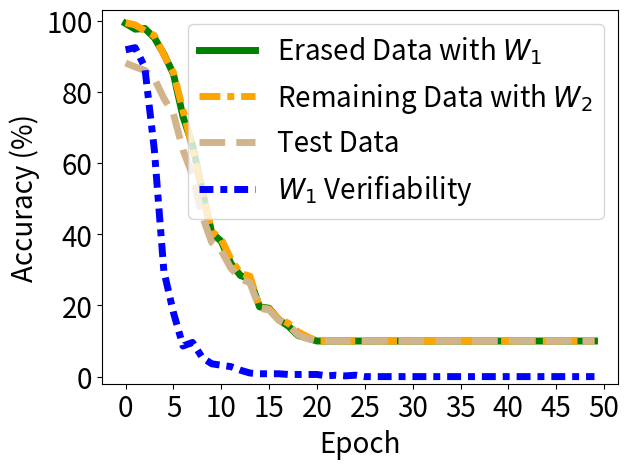

Reproduce this figure in Python.


import numpy as np
import matplotlib.pyplot as plt

epsilon = 3
beta = 1 / epsilon




acc_tri = [0.992, 0.976, 0.978, 0.952, 0.906, 0.85, 0.73, 0.65, 0.524, 0.404, 0.38, 0.318, 0.284, 0.274, 0.196, 0.192, 0.16, 0.142, 0.116, 0.108, 0.1, 0.1, 0.1, 0.1, 0.1, 0.1, 0.1, 0.1, 0.1, 0.1, 0.1, 0.1, 0.1, 0.1, 0.1, 0.1, 0.1, 0.1, 0.1, 0.1, 0.1, 0.1, 0.1, 0.1, 0.1, 0.1, 0.1, 0.1, 0.1, 0.1]



acc_back = [0.994, 0.988, 0.972, 0.958, 0.904, 0.854, 0.748, 0.64, 0.524, 0.408, 0.386, 0.33, 0.29, 0.282, 0.194, 0.19, 0.162, 0.15, 0.126, 0.112, 0.1, 0.1, 0.1, 0.1, 0.1, 0.1, 0.1, 0.1, 0.1, 0.1, 0.1, 0.1, 0.1, 0.1, 0.1, 0.1, 0.1, 0.1, 0.1, 0.1, 0.1, 0.1, 0.1, 0.1, 0.1, 0.1, 0.1, 0.1, 0.1, 0.1]

acc_test = [0.8809, 0.8699, 0.8603, 0.8376, 0.782, 0.7379, 0.6363, 0.5656, 0.4522, 0.3772, 0.3542, 0.3046, 0.2757, 0.2631, 0.192, 0.1872, 0.1586, 0.1457, 0.1178, 0.1069, 0.1007, 0.1, 0.1, 0.1, 0.1, 0.1, 0.1, 0.1, 0.1, 0.1, 0.1, 0.1, 0.1, 0.1, 0.1, 0.1, 0.1, 0.1, 0.1, 0.1, 0.1, 0.1, 0.1, 0.1, 0.1, 0.1, 0.1, 0.1, 0.1, 0.1]

acc_watermar = [0.959, 0.962, 0.935, 0.819, 0.648, 0.59, 0.543, 0.548, 0.527, 0.518, 0.516, 0.514, 0.509, 0.505, 0.504, 0.504, 0.504, 0.503, 0.503, 0.503, 0.503, 0.501, 0.502, 0.501, 0.502, 0.5, 0.5, 0.5, 0.5, 0.5, 0.5, 0.5, 0.5, 0.5, 0.5, 0.5, 0.5, 0.5, 0.5, 0.5, 0.5, 0.5, 0.5, 0.5, 0.5, 0.5, 0.5, 0.5, 0.5, 0.5]


'''
backdoor_acc [1.0, 1.0, 1.0, 1.0, 1.0, 1.0, 1.0, 0.99333, 0.99, 0.99333, 0.99, 0.99, 0.97667, 0.97, 0.95333, 0.94667, 0.92333, 0.89, 0.87, 0.84333, 0.80667, 0.79, 0.76667, 0.77667, 0.74, 0.70667, 0.72667, 0.72333, 0.71333, 0.70667, 0.72, 0.71, 0.69333, 0.71, 0.68333, 0.68333, 0.66, 0.67333, 0.72, 0.72, 0.71333, 0.72, 0.70333, 0.72333, 0.73667, 0.73667, 0.74, 0.71333, 0.68333, 0.70333, 0.73333, 0.69, 0.71333, 0.73, 0.70667, 0.74667, 0.75333, 0.73667, 0.73, 0.70667, 0.74, 0.75333, 0.74667, 0.77667, 0.77333, 0.79, 0.78, 0.75, 0.77, 0.74333, 0.73, 0.69, 0.72333, 0.72333, 0.77, 0.77333, 0.76333, 0.75, 0.74, 0.73667, 0.72667, 0.72667, 0.74333, 0.74667, 0.73667, 0.72333, 0.77667, 0.75667, 0.75333, 0.73, 0.70333, 0.70667, 0.72667, 0.73, 0.73667, 0.74667, 0.72, 0.76, 0.74333, 0.75333, 0.71667, 0.77667, 0.78, 0.76667, 0.75, 0.76333, 0.78, 0.74333, 0.75333, 0.78, 0.77, 0.75667, 0.76, 0.76, 0.72667, 0.71667, 0.73333, 0.73667, 0.72333, 0.76333, 0.76667, 0.75667, 0.77667, 0.72, 0.74, 0.76333, 0.74333, 0.74, 0.74333, 0.72, 0.74667, 0.71, 0.74333, 0.75, 0.78333, 0.76, 0.75333, 0.74667, 0.72667, 0.69333, 0.68667, 0.72667, 0.73, 0.72, 0.72667, 0.73667, 0.71333, 0.70333, 0.69333, 0.67667, 0.68333, 0.68, 0.65667, 0.72, 0.71333, 0.72667, 0.73, 0.71667, 0.70667, 0.70667, 0.69667, 0.71667, 0.7, 0.66333, 0.67, 0.67, 0.69667, 0.71667, 0.72, 0.68, 0.65333, 0.69667, 0.66667, 0.68333, 0.67667, 0.65667, 0.65, 0.66, 0.69, 0.66, 0.65667, 0.63667, 0.66333, 0.64, 0.67, 0.69667, 0.69667, 0.66, 0.7, 0.64667, 0.67333, 0.64667, 0.66, 0.64667, 0.61, 0.61, 0.62333, 0.64, 0.65, 0.66]
acc_test:  [0.975, 0.9733, 0.9735, 0.9723, 0.9711, 0.9707, 0.9704, 0.9695, 0.9689, 0.965, 0.9645, 0.9584, 0.9525, 0.946, 0.9341, 0.9212, 0.9004, 0.8731, 0.855, 0.8325, 0.7978, 0.7844, 0.7701, 0.759, 0.7527, 0.7476, 0.7573, 0.7626, 0.7531, 0.7643, 0.766, 0.7468, 0.7477, 0.7502, 0.7426, 0.7348, 0.7461, 0.7616, 0.775, 0.7863, 0.7837, 0.789, 0.7831, 0.7898, 0.8124, 0.8121, 0.8052, 0.8018, 0.7975, 0.7964, 0.8069, 0.7983, 0.8141, 0.8268, 0.8232, 0.8288, 0.8351, 0.8325, 0.8273, 0.8207, 0.8296, 0.8369, 0.8504, 0.8659, 0.858, 0.8652, 0.864, 0.8595, 0.8542, 0.8539, 0.8463, 0.8424, 0.8502, 0.8591, 0.8764, 0.8809, 0.8784, 0.8738, 0.8752, 0.8748, 0.8682, 0.8653, 0.8743, 0.8745, 0.8705, 0.8695, 0.8784, 0.8736, 0.8786, 0.8752, 0.863, 0.8704, 0.8738, 0.8795, 0.8808, 0.8875, 0.8921, 0.8879, 0.8893, 0.8807, 0.8849, 0.8985, 0.8975, 0.8979, 0.894, 0.8941, 0.9001, 0.8965, 0.8991, 0.9087, 0.9103, 0.9082, 0.9101, 0.9048, 0.8996, 0.9004, 0.903, 0.8983, 0.8978, 0.9079, 0.9116, 0.9144, 0.9128, 0.9045, 0.9083, 0.9122, 0.9081, 0.9057, 0.9056, 0.9073, 0.9076, 0.9047, 0.907, 0.9124, 0.9213, 0.9243, 0.9168, 0.9124, 0.9073, 0.8989, 0.9029, 0.909, 0.9098, 0.9095, 0.9185, 0.9181, 0.912, 0.9115, 0.9093, 0.9079, 0.9051, 0.9016, 0.9028, 0.9159, 0.9176, 0.9171, 0.9187, 0.914, 0.9124, 0.9165, 0.9127, 0.9136, 0.9112, 0.9016, 0.9041, 0.9104, 0.915, 0.9177, 0.9185, 0.9107, 0.9093, 0.9112, 0.9108, 0.9066, 0.9037, 0.9011, 0.9094, 0.9169, 0.917, 0.9155, 0.9143, 0.9138, 0.9118, 0.9124, 0.9164, 0.9236, 0.9218, 0.9145, 0.9137, 0.9145, 0.9171, 0.9142, 0.9135, 0.9146, 0.9081, 0.9038, 0.9057, 0.9129, 0.9182, 0.9157]
'''

x=[]
acc_tri_s = []
acc_back_s =[]
acc_test_s =[]
acc_watermar_s = []


t_i=1
for i in range(50):
    # print(np.random.laplace(0, 1)/10+0.2)
    x.append(i*t_i)
    #y_fkl[i] = y_fkl[i*2]*100
    acc_tri_s.append(acc_tri[i*t_i]*100)
    acc_back_s.append(acc_back[i*t_i]*100)
    acc_test_s.append(acc_test[i*t_i]*100)
    acc_watermar_s.append( (acc_watermar[i*t_i]-0.5)*2*100)


plt.figure()
lw=5
plt.plot(x, acc_tri_s, color='g', linestyle='-',  label='Erased Data with $W_1$',linewidth=lw, markersize=10)
# #plt.plot(x, y_fkl, color='g',  marker='+',  label='VRFL')
plt.plot(x, acc_back_s, color='orange', linestyle=(0, (3, 1, 1, 1)),  label='Remaining Data with $W_2$',linewidth=lw, markersize=10)
# #plt.plot(x, y_fkl, color='g',  marker='+',  label='VRFL')

plt.plot(x, acc_test_s, color='tan', linestyle='--',   label='Test Data',linewidth=lw,  markersize=10)
plt.plot(x, acc_watermar_s, color='b', linestyle=(0,(2,1,1,1)),   label='$W_1$ Verifiability',linewidth=lw,  markersize=10)

# plt.plot([-10,130],[100, 100], color='sandybrown', label='Ob.-Rem.',linewidth=2,  markersize=10)

'''
plt.plot([14,14],[-10, 110], color='blue', label='Watermark disappear',linewidth=lw-2,  markersize=10)
'''

#

#
#
# plt.plot(x, y_hbu_acc_list, color='r',  linestyle='-.',  label='HBFU',linewidth=lw, markersize=10)
# plt.plot(x, y_hbu_b_acc_list, color='grey',  linestyle=(0,(3,1,2,1)),  label='HBFU (Er.)',linewidth=lw, markersize=10)

#linestyle=(0,(3,1,1,1))
#plt.plot(x, y_vbu_acc_list, color='orange', linestyle='--',  marker='x',  label='BFU',linewidth=4,  markersize=10)
#plt.plot(x, y_vibu_ss_acc_list, color='g',  marker='*',  label='BFU-SS',linewidth=4, markersize=10)
# #plt.plot(x, y_fkl, color='g',  marker='+',  label='VRFL')
#plt.plot(x, y_hbu_acc_list, color='r',  marker='p',  label='HBU',linewidth=4, markersize=10)

# plt.plot(x, unl_fr, color='blue', marker='^', label='Retrain',linewidth=4, markersize=10)
# plt.plot(x, unl_br, color='orange',  marker='x',  label='BFU',linewidth=4,  markersize=10)
# plt.plot(x, unl_self_r, color='g',  marker='*',  label='BFU-SS',linewidth=4, markersize=10)
# plt.plot(x, unl_hess_r, color='r',  marker='p',  label='HFU',linewidth=4, markersize=10)

# plt.plot(x, y_unl_s, color='b', marker='^', label='Normal Bayessian Fed Unlearning',linewidth=3, markersize=8)
# plt.plot(x, y_unl_self_s, color='r',  marker='x',  label='Self-sharing Fed Unlearning',linewidth=3, markersize=8)
# #plt.plot(x, y_fkl, color='g',  marker='+',  label='VRFL')
# plt.plot(x, y_hessian_30_s, color='y',  marker='*',  label='Unlearning INFOCOM22',linewidth=3, markersize=8)


# plt.grid()
leg = plt.legend(fancybox=True, shadow=True)
plt.xlabel('Epoch' ,fontsize=20)
plt.ylabel('Accuracy (%)' ,fontsize=20)
my_y_ticks = np.arange(0 ,105,20)
plt.yticks(my_y_ticks,fontsize=20)
plt.ylim((-2,103))

my_x_ticks = np.arange(0, 51, 5)
plt.xticks(my_x_ticks,fontsize=20)
# plt.xlim((0,50))
# plt.title('CIFAR10 IID')
plt.legend(loc='best',fontsize=20)

# plt.legend(bbox_to_anchor=(0., 1.02, 1., .102), loc=3,
#            ncol=3, mode="expand", borderaxespad=0., fontsize=16)

plt.tight_layout()
#plt.title("Fashion MNIST")
plt.rcParams['figure.figsize'] = (2.0, 1)
plt.rcParams['image.interpolation'] = 'nearest'
plt.rcParams['figure.subplot.left'] = 0.11
plt.rcParams['figure.subplot.bottom'] = 0.08
plt.rcParams['figure.subplot.right'] = 0.977
plt.rcParams['figure.subplot.top'] = 0.969
plt.savefig('vmu_VBU_whole_data_cifar10.png', dpi=200)
plt.show()